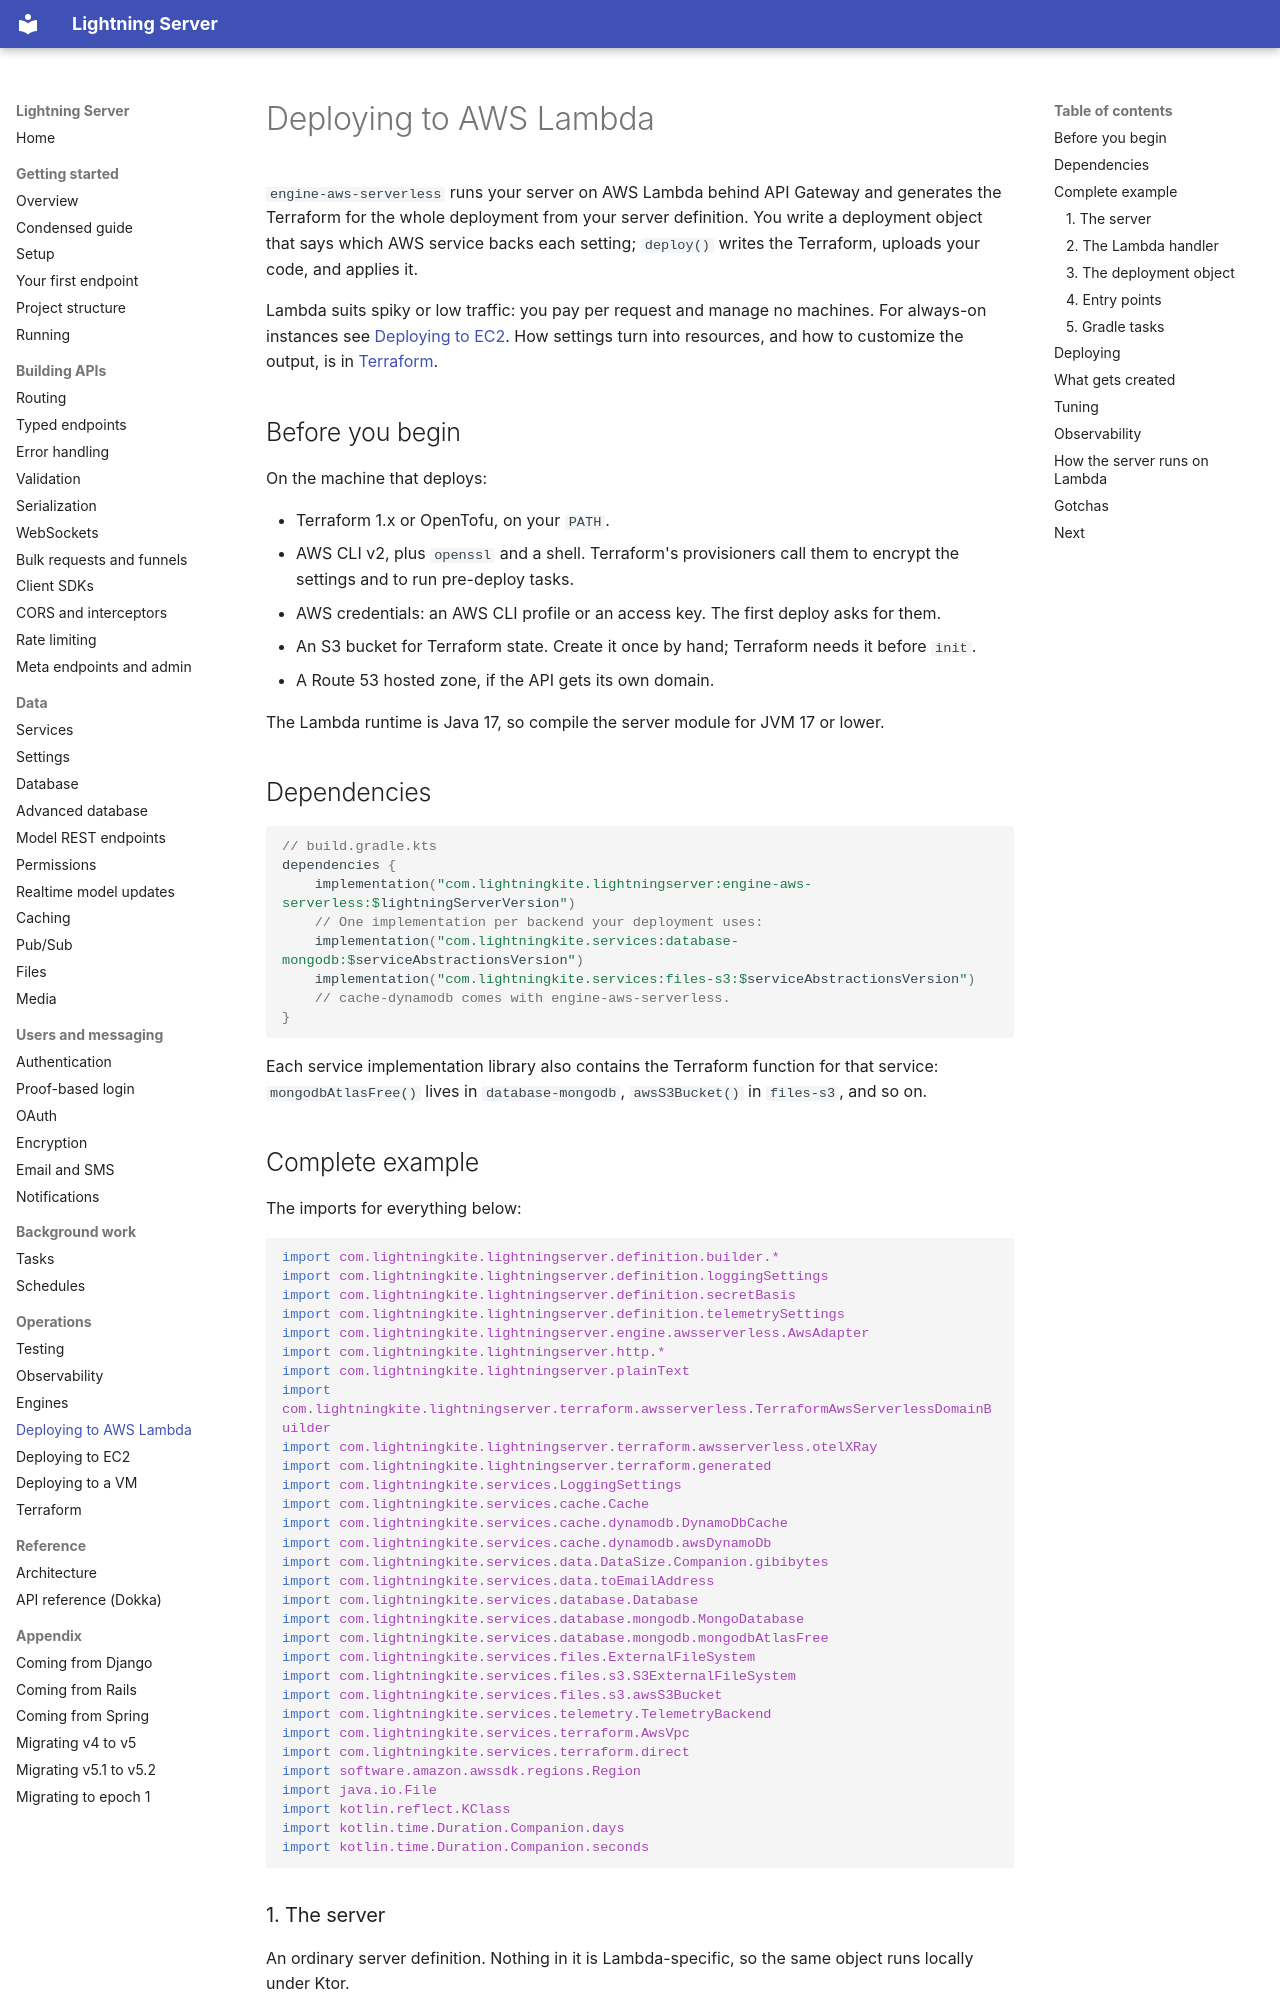

repository: lightningkite/lightning-server · page: aws-deployment/index.html · generator: mkdocs

# Deploying to AWS Lambda

`engine-aws-serverless` runs your server on AWS Lambda behind API Gateway and generates the Terraform for the whole
deployment from your server definition.  You write a deployment object that says which AWS service backs each
setting; `deploy()` writes the Terraform, uploads your code, and applies it.

Lambda suits spiky or low traffic: you pay per request and manage no machines.  For always-on instances see
[Deploying to EC2](deploy-ec2.md).  How settings turn into resources, and how to customize the output, is in
[Terraform](terraform.md).

## Before you begin

On the machine that deploys:

- Terraform 1.x or OpenTofu, on your `PATH`.
- AWS CLI v2, plus `openssl` and a shell.  Terraform's provisioners call them to encrypt the settings and to run
  pre-deploy tasks.
- AWS credentials: an AWS CLI profile or an access key.  The first deploy asks for them.
- An S3 bucket for Terraform state.  Create it once by hand; Terraform needs it before `init`.
- A Route 53 hosted zone, if the API gets its own domain.

The Lambda runtime is Java 17, so compile the server module for JVM 17 or lower.

## Dependencies

```kotlin
// build.gradle.kts
dependencies {
    implementation("com.lightningkite.lightningserver:engine-aws-serverless:$lightningServerVersion")
    // One implementation per backend your deployment uses:
    implementation("com.lightningkite.services:database-mongodb:$serviceAbstractionsVersion")
    implementation("com.lightningkite.services:files-s3:$serviceAbstractionsVersion")
    // cache-dynamodb comes with engine-aws-serverless.
}
```

Each service implementation library also contains the Terraform function for that service: `mongodbAtlasFree()` lives
in `database-mongodb`, `awsS3Bucket()` in `files-s3`, and so on.

## Complete example

The imports for everything below:

<!-- sample: com/lightningkite/lightningserver/guide/samples/AwsDeploymentSamples.kt#imports -->
```kotlin
import com.lightningkite.lightningserver.definition.builder.*
import com.lightningkite.lightningserver.definition.loggingSettings
import com.lightningkite.lightningserver.definition.secretBasis
import com.lightningkite.lightningserver.definition.telemetrySettings
import com.lightningkite.lightningserver.engine.awsserverless.AwsAdapter
import com.lightningkite.lightningserver.http.*
import com.lightningkite.lightningserver.plainText
import com.lightningkite.lightningserver.terraform.awsserverless.TerraformAwsServerlessDomainBuilder
import com.lightningkite.lightningserver.terraform.awsserverless.otelXRay
import com.lightningkite.lightningserver.terraform.generated
import com.lightningkite.services.LoggingSettings
import com.lightningkite.services.cache.Cache
import com.lightningkite.services.cache.dynamodb.DynamoDbCache
import com.lightningkite.services.cache.dynamodb.awsDynamoDb
import com.lightningkite.services.data.DataSize.Companion.gibibytes
import com.lightningkite.services.data.toEmailAddress
import com.lightningkite.services.database.Database
import com.lightningkite.services.database.mongodb.MongoDatabase
import com.lightningkite.services.database.mongodb.mongodbAtlasFree
import com.lightningkite.services.files.ExternalFileSystem
import com.lightningkite.services.files.s3.S3ExternalFileSystem
import com.lightningkite.services.files.s3.awsS3Bucket
import com.lightningkite.services.telemetry.TelemetryBackend
import com.lightningkite.services.terraform.AwsVpc
import com.lightningkite.services.terraform.direct
import software.amazon.awssdk.regions.Region
import java.io.File
import kotlin.reflect.KClass
import kotlin.time.Duration.Companion.days
import kotlin.time.Duration.Companion.seconds
```
